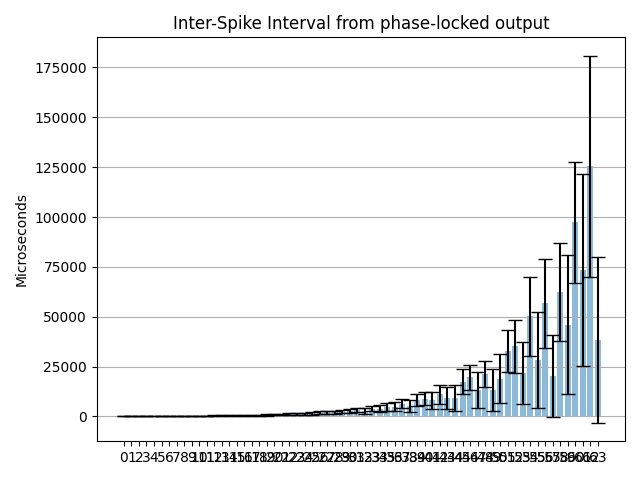

Values plotted in this chart, from the file beside it:
Channel address; ISI mean (us); ISI mean std (us); Estimated freq. (Hz)
0; 70.61; 25.8; 14162
1; 77.38; 28.99; 12924
2; 102.6; 38.59; 9745
3; 113.4; 42.24; 8814
4; 132.8; 49.53; 7531
5; 145.4; 54.76; 6875
6; 171.1; 63.04; 5846
7; 182.8; 68.74; 5469
8; 214.7; 78.83; 4657
9; 235.2; 85.95; 4252
10; 275.4; 100.4; 3631
11; 298; 109.1; 3356
12; 346.2; 129.1; 2889
13; 369.5; 143.3; 2707
14; 433.9; 166.6; 2305
15; 487.4; 183.3; 2052
16; 524.8; 200.1; 1905
17; 609.8; 231.4; 1640
18; 651; 261.9; 1536
19; 739.9; 297.4; 1352
20; 897.8; 347.6; 1114
21; 996.3; 377.3; 1004
22; 1046; 430.1; 955.9
23; 1269; 482; 788.2
24; 1284; 548.8; 778.9
25; 1507; 605.9; 663.6
26; 1827; 688.4; 547.3
27; 2001; 755.9; 499.6
28; 1985; 840.6; 503.8
29; 2497; 956.1; 400.6
30; 2575; 1083; 388.3
31; 3197; 1169; 312.8
32; 2779; 1418; 359.8
33; 3911; 1363; 255.7
34; 3895; 1730; 256.8
35; 4850; 1883; 206.2
36; 4901; 2138; 204.1
37; 6282; 2273; 159.2
38; 5075; 3029; 197.1
39; 8093; 3002; 123.6
40; 8920; 3200; 112.1
41; 8099; 4357; 123.5
42; 11108; 4630; 90.03
43; 9220; 5607; 108.5
44; 9396; 6601; 106.4
45; 17451; 6294; 57.3
46; 19642; 6363; 50.91
47; 13283; 8919; 75.28
48; 21432; 6465; 46.66
49; 13312; 10517; 75.12
50; 18910; 12369; 52.88
51; 32638; 10469; 30.64
52; 35091; 13507; 28.5
53; 21714; 15371; 46.05
54; 50251; 19767; 19.9
55; 28372; 24090; 35.25
56; 56677; 22445; 17.64
57; 20165; 20599; 49.59
58; 62522; 24446; 15.99
59; 46099; 35088; 21.69
... 4 more rows
